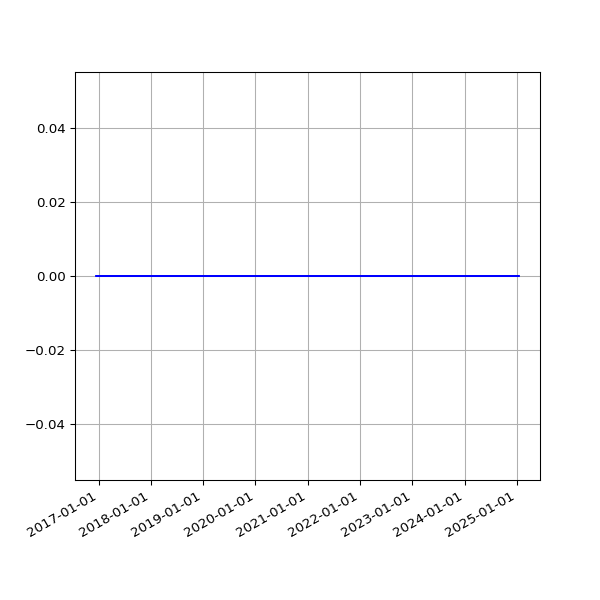

Data behind this chart, as committed beside it:
date, value
2016-12-15 08:24:08 +0000, 0
2016-12-16 04:32:09 +0000, 0
2016-12-17 04:32:22 +0000, 0
2016-12-18 04:27:49 +0000, 0
2016-12-19 04:31:10 +0000, 0
2016-12-20 04:31:43 +0000, 0
2016-12-21 04:30:47 +0000, 0
2016-12-22 04:29:13 +0000, 0
2016-12-23 04:26:25 +0000, 0
2016-12-24 04:34:09 +0000, 0
2016-12-25 04:38:51 +0000, 0
2016-12-26 04:37:31 +0000, 0
2016-12-27 04:33:15 +0000, 0
2016-12-28 04:34:04 +0000, 0
2016-12-29 04:39:41 +0000, 0
2016-12-30 04:31:00 +0000, 0
2016-12-31 04:29:55 +0000, 0
2017-01-01 04:32:01 +0000, 0
2017-01-02 04:29:50 +0000, 0
2017-01-03 04:30:13 +0000, 0
2017-01-04 04:37:16 +0000, 0
2017-01-05 04:35:54 +0000, 0
2017-01-06 04:39:19 +0000, 0
2017-01-07 04:34:31 +0000, 0
2017-01-08 04:35:13 +0000, 0
2017-01-09 04:34:53 +0000, 0
2017-01-10 04:34:12 +0000, 0
2017-01-11 04:37:17 +0000, 0
2017-01-12 04:39:38 +0000, 0
2017-01-13 04:41:57 +0000, 0
2017-01-14 04:38:18 +0000, 0
2017-01-15 04:42:46 +0000, 0
2017-01-16 04:42:10 +0000, 0
2017-01-17 04:39:34 +0000, 0
2017-01-18 04:50:00 +0000, 0
2017-01-27 04:37:57 +0000, 0
2017-01-28 04:36:29 +0000, 0
2017-01-29 04:36:58 +0000, 0
2017-01-30 04:42:24 +0000, 0
2017-01-31 04:47:50 +0000, 0
2017-02-01 04:51:29 +0000, 0
2017-02-02 04:50:38 +0000, 0
2017-02-03 04:49:52 +0000, 0
2017-02-04 04:49:54 +0000, 0
2017-02-05 04:45:52 +0000, 0
2017-02-06 04:45:56 +0000, 0
2017-02-07 04:53:11 +0000, 0
2017-02-08 04:49:46 +0000, 0
2017-02-09 04:49:31 +0000, 0
2017-02-10 04:55:27 +0000, 0
2017-02-11 04:51:59 +0000, 0
2017-02-12 04:46:02 +0000, 0
2017-02-13 04:47:32 +0000, 0
2017-02-15 04:49:13 +0000, 0
2017-02-16 04:44:15 +0000, 0
2017-02-17 04:48:38 +0000, 0
2017-02-18 04:48:50 +0000, 0
2017-02-20 04:50:36 +0000, 0
2017-02-21 04:48:43 +0000, 0
2017-02-22 04:53:26 +0000, 0
... 2,708 more rows
